Run: headless pygame with SDL's dummy video driver; simulated clock (each Clock.tick advances the game by its frame time, no real sleeping); random seed 0; keys injected as events and as key.get_pressed() state; mouse plan: one left click at the window centre at the start of phase 2, then a move to the lower-right quarter at the start of phase 3.
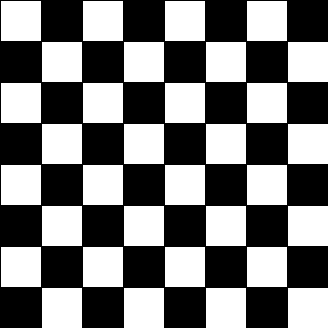
Frame 1 of 4 · flips 1–60 · no input
Frame 2 of 4 · flips 61–180 · clicked the window centre · tapped SPACE, RETURN · held RIGHT (→), D · screen unchanged from frame 1, image omitted
Frame 3 of 4 · flips 181–300 · moved the mouse to the lower-right quarter · held DOWN (↓), S · screen unchanged from frame 2, image omitted
Frame 4 of 4 · flips 301–420 · held LEFT (←), A, UP (↑), W · screen unchanged from frame 3, image omitted

The pygame program that drew these frames:

import pygame

### Game Globals ###

DEBUG = True

### Board Init ###

# Color tuples
BLACK = (0, 0, 0)
WHITE = (255, 255, 255)
GREEN = (0, 255, 0)
RED = (255, 0, 0)
 
# This sets the WIDTH and HEIGHT of each board tile
WIDTH = 40
HEIGHT = WIDTH
 
# This sets the margin between each tile
MARGIN = 1

class Tile(object):
    '''Tile object representing individual board tile'''
    def __init__(self, color, coord):
        self.color = color
        self.coord = coord

class Board(object):
    '''Board object representing chess game board'''
    def __init__(self):
        self.board = []

        # Create the chess board
        flop = False
        rank = 0
        for i in range(8):
            self.board.append([])

            flop = not flop
            row = "A"

            for col in range(8):
                if flop:
                    self.board[i].append(Tile(WHITE, row + str(8 - rank)))
                else:
                    self.board[i].append(Tile(BLACK, row + str(8 - rank)))

                flop = not flop
                # Increment row
                row = chr(ord(row) + 1)

            rank += 1

    def at(self, coord):
        for row in self.board:
            for tile in row:
                if tile.coord == coord:
                    return tile
    
    def __getitem__(self, i):
        return self.board[i]

# New board
board = Board()

### Pygame Init ###

# Initialize pygame
pygame.init()
 
# Set screen dimensions
WINDOW_SIZE = [WIDTH * 8 + (MARGIN * 8), HEIGHT * 8 + (MARGIN * 8)]
screen = pygame.display.set_mode(WINDOW_SIZE)
 
# Set title
pygame.display.set_caption("YACS - Yet Another Chess Simulator")
 
# Used to manage how fast the screen updates
clock = pygame.time.Clock()
 
### Game Loop ###

# Loop until the user clicks the close button.
done = False

while not done:

    for event in pygame.event.get():
        # Quit scenario
        if event.type == pygame.QUIT: 
            done = True

        # Clicked a tile scenario
        elif event.type == pygame.MOUSEBUTTONDOWN:
            # User clicks the mouse. Get the position
            pos = pygame.mouse.get_pos()
            # Change the x/y screen coordinates to board coordinates
            column = pos[0] // (WIDTH + MARGIN)
            row = pos[1] // (HEIGHT + MARGIN)

            if DEBUG:
                print("Click ", pos, "board coordinates: ", row, column, "coord: ", board[row][column].coord)
 
    # Set the screen background
    screen.fill(BLACK)
 
    # Draw the board
    for row in range(8):
        for column in range(8):
            
            pygame.draw.rect(screen,
                             board[row][column].color,
                             [(MARGIN + WIDTH) * column + MARGIN,
                              (MARGIN + HEIGHT) * row + MARGIN,
                              WIDTH,
                              HEIGHT])
 
    # FPS Limiter
    clock.tick(60)
 
    # Flush changes to screen
    pygame.display.flip()
 
# Program will hang on exit without this
pygame.quit()
